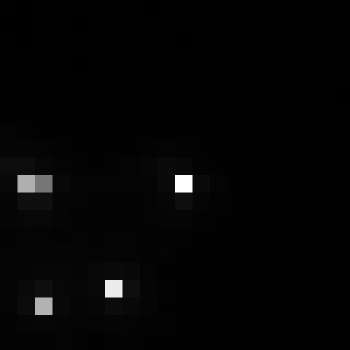

Source data for this figure (header and first rows):
, xmin, ymin, lat, lon, area, perimeter, max_nanowatts, min_nanowatts, moonlight_illumination, clear_sky_confidence, mean_nanowatts
0, 848, 2740, -4.408, -4.408, 1.0, 0.0, 63.9, 0.1535, 11.8, 0.0, 1.351
